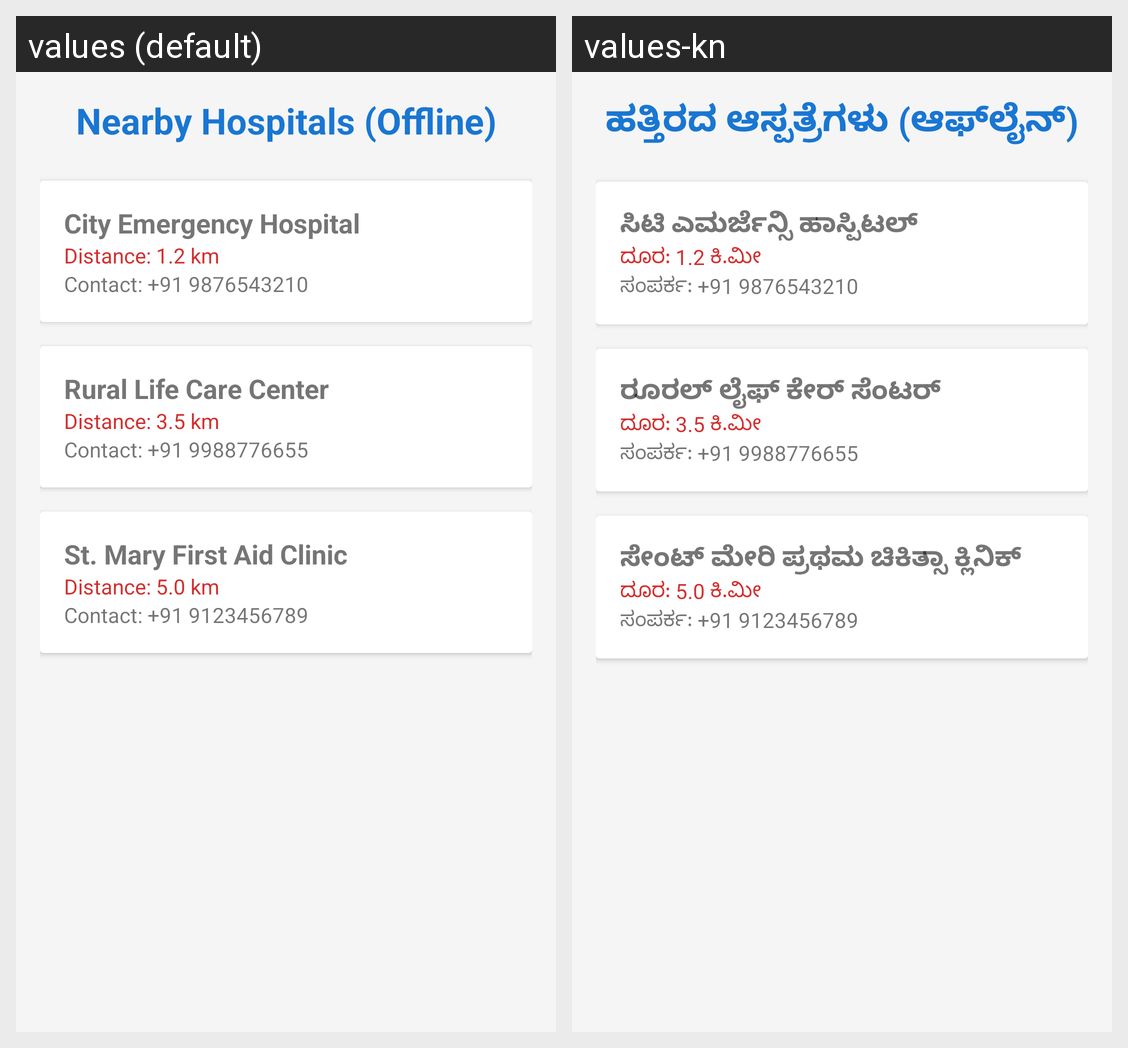

Locale-by-locale string values for the Android screen shown in this grid:
Android screen res/layout/activity_hospital.xml rendered under 2 locales, left to right: values (default), values-kn. Device: Nexus 5 (rendered at 1080×1920; each locale shown at half size, 540×960, under a caption strip naming it); theme Theme.PrathamchikitseAppOffline.
Strings drawn on this screen, with the default value and each locale's value (text and hints the layout hard-codes, and strings that could not be matched under every locale, appear in the picture but are not listed):

hospital_finder
  values: Nearby Hospitals (Offline)
  values-kn: ಹತ್ತಿರದ ಆಸ್ಪತ್ರೆಗಳು (ಆಫ್‌ಲೈನ್)

hosp1_name
  values: City Emergency Hospital
  values-kn: ಸಿಟಿ ಎಮರ್ಜೆನ್ಸಿ ಹಾಸ್ಪಿಟಲ್

hosp1_dist
  values: Distance: 1.2 km
  values-kn: ದೂರ: 1.2 ಕಿ.ಮೀ

hosp1_contact
  values: Contact: +91 9876543210
  values-kn: ಸಂಪರ್ಕ: +91 9876543210

hosp2_name
  values: Rural Life Care Center
  values-kn: ರೂರಲ್ ಲೈಫ್ ಕೇರ್ ಸೆಂಟರ್

hosp2_dist
  values: Distance: 3.5 km
  values-kn: ದೂರ: 3.5 ಕಿ.ಮೀ

hosp2_contact
  values: Contact: +91 9988776655
  values-kn: ಸಂಪರ್ಕ: +91 9988776655

hosp3_name
  values: St. Mary First Aid Clinic
  values-kn: ಸೇಂಟ್ ಮೇರಿ ಪ್ರಥಮ ಚಿಕಿತ್ಸಾ ಕ್ಲಿನಿಕ್

hosp3_dist
  values: Distance: 5.0 km
  values-kn: ದೂರ: 5.0 ಕಿ.ಮೀ

hosp3_contact
  values: Contact: +91 9123456789
  values-kn: ಸಂಪರ್ಕ: +91 9123456789
